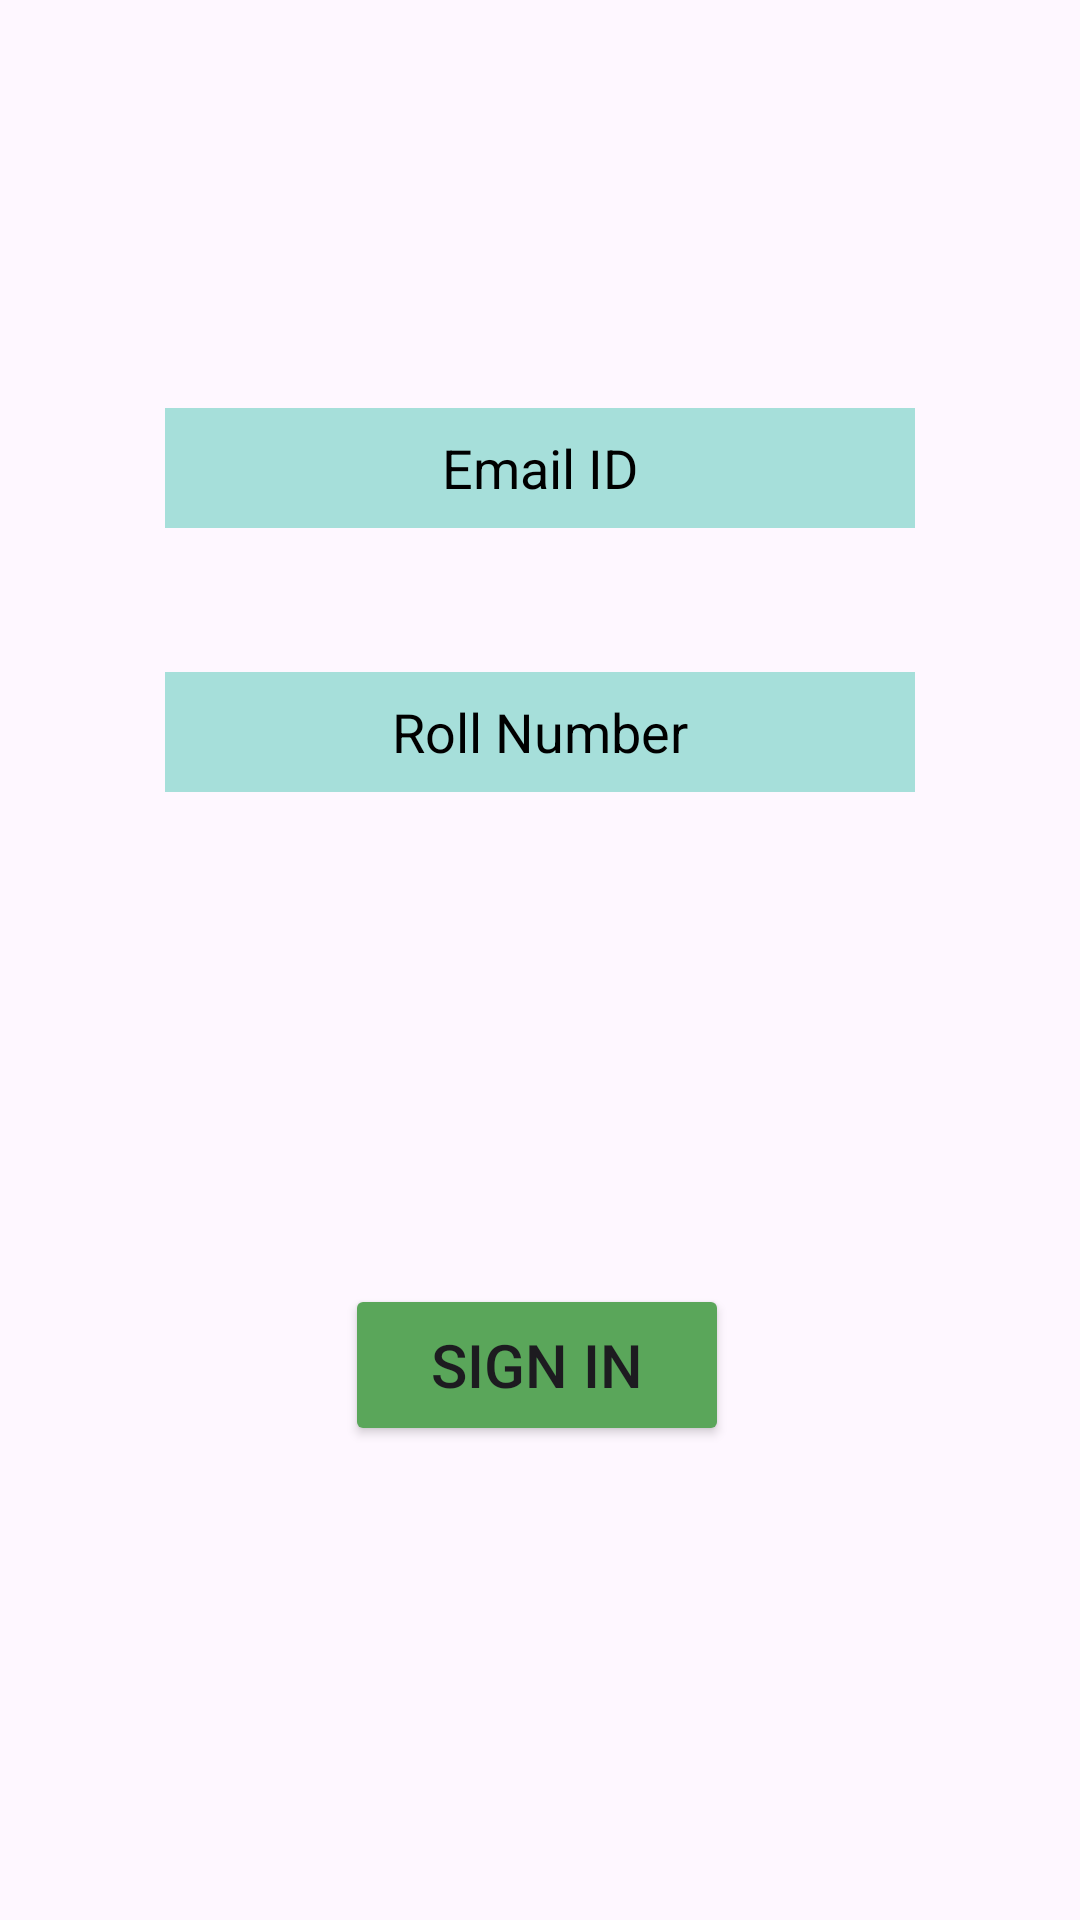

Android layout source for this screen:
<!-- AndroidManifest.xml: application theme Theme.Project01 -->
<!-- res/layout/activity_student.xml -->
<?xml version="1.0" encoding="utf-8"?>
<androidx.constraintlayout.widget.ConstraintLayout xmlns:android="http://schemas.android.com/apk/res/android"
    xmlns:app="http://schemas.android.com/apk/res-auto"
    xmlns:tools="http://schemas.android.com/tools"
    android:layout_width="match_parent"
    android:layout_height="match_parent"
    tools:context=".StudentActivity">

    <EditText
        android:id="@+id/emailID"
        android:layout_width="250dp"
        android:layout_height="40dp"
        android:layout_marginTop="136dp"
        android:autofillHints="Email ID"
        android:background="#A6DFDA"
        android:ems="10"
        android:hint="Email ID"
        android:inputType="text"
        android:paddingLeft="15dp"
        android:paddingRight="15dp"
        android:textAlignment="center"
        android:textColor="@color/black"
        android:textColorHint="@color/black"
        app:layout_constraintEnd_toEndOf="parent"
        app:layout_constraintStart_toStartOf="parent"
        app:layout_constraintTop_toTopOf="parent" />

    <EditText
        android:id="@+id/rollnumber"
        android:layout_width="250dp"
        android:layout_height="40dp"
        android:layout_marginTop="48dp"
        android:autofillHints="Username"
        android:background="#A6DFDA"
        android:ems="10"
        android:hint="Roll Number"
        android:inputType="number"
        android:paddingLeft="15dp"
        android:paddingRight="15dp"
        android:textAlignment="center"
        android:textColor="@color/black"
        android:textColorHint="@color/black"
        app:layout_constraintEnd_toEndOf="@+id/emailID"
        app:layout_constraintHorizontal_bias="0.0"
        app:layout_constraintStart_toStartOf="@+id/emailID"
        app:layout_constraintTop_toBottomOf="@+id/emailID" />

    <Button
        android:id="@+id/signupbutton01"
        android:layout_width="128dp"
        android:layout_height="54dp"
        android:layout_marginTop="164dp"
        android:backgroundTint="#5AA65A"
        android:text="Sign In"
        android:textColorHighlight="#C63939"
        android:textColorLink="#D45353"
        android:textSize="20sp"
        app:layout_constraintEnd_toEndOf="@+id/rollnumber"
        app:layout_constraintHorizontal_bias="0.491"
        app:layout_constraintStart_toStartOf="@+id/rollnumber"
        app:layout_constraintTop_toBottomOf="@+id/rollnumber" />


</androidx.constraintlayout.widget.ConstraintLayout>
<!-- resources referenced by this layout -->
<resources>
  <style name="Theme.Project01" parent="Base.Theme.Project01" />
  <style name="Base.Theme.Project01" parent="Theme.Material3.DayNight.NoActionBar">
          
          
      </style>
  <!-- not gathered from this repository: default colours our renderer supplied (Android Studio template values) -->
  <color name="black">#FF000000</color>
</resources>
